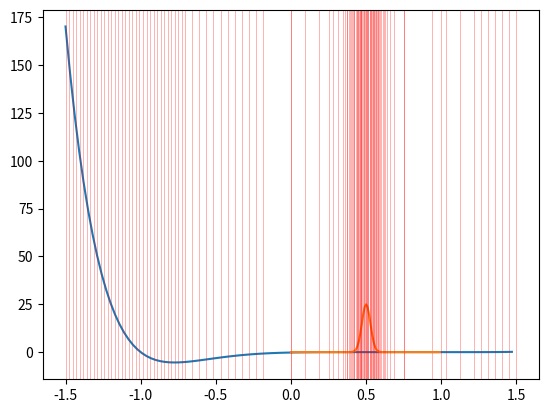

Reproduce this figure in Python.
"""
14/07/2019

Exercício Programa Recuperação - MAP3121

Feito por:
Gustavo Marangoni Rubo NUSPº 4584080

"""

import numpy as np
import math
import matplotlib.pyplot as plt

#configurando as opções de impressão de matrizes
np.set_printoptions(precision=5)
np.set_printoptions(suppress=True)
np.set_printoptions(edgeitems=5)
np.set_printoptions(linewidth=80)

def Simpson1(f, a, b):
	return ((b-a)/6)*(f(a) + 4*f((a+b)/2) + f(b))

def Simpson2(f, a, b):
	h = (b - a) / 4
	soma = f(a) + 4 * f(a + h) + 2 * f(a + 2*h) + 4 * f(a + 3*h) + f(a + 4*h)

	return (h/3)*soma

def acha_pontos(f, a, b, e):
	return acha_pontos_recursiva(f, a, b, a, b, e, [a])	

def acha_pontos_recursiva(f, a, b, xi, xj, e, pontos):
	s1 = Simpson1(f, xi, xj)
	s2 = Simpson2(f, xi, xj)

	if (abs(s1 - s2) < 15*e*(xj - xi)/(b - a)):
		pontos.append(xj)
		return (pontos)
	else:
		pontos = acha_pontos_recursiva(f, a, b, xi, (xi + xj)/2, e, pontos)
		pontos = acha_pontos_recursiva(f, a, b, (xi + xj)/2, xj, e, pontos)
	return pontos

testes = [{
	"f": lambda x : (x + 1)*((x - 0.8)**7),
	"a": -1.5,
	"b": 1.5,
	"e": 1e-6
	}, {
	"f": lambda x : 25*math.e**(-(25*(x-0.5))**2),
	"a": 0,
	"b": 1,
	"e": 1e-6
}]

for i in range(0, len(testes)):
	print("Executando teste " + str(i + 1) + " de " + str(len(testes)))
	print("Extremos: " + str(testes[i]["a"]) + ", " + str(testes[i]["b"]))
	print("Precisão: " + str(testes[i]["e"]))

	pontos = acha_pontos(testes[i]["f"], testes[i]["a"], testes[i]["b"], testes[i]["e"])

	print ("Intervalos: " + str(len(pontos) - 1	))
	print ("Pontos: ")
	print (np.matrix(pontos))

	t = np.arange(testes[i]["a"], testes[i]["b"], (testes[i]["b"] - testes[i]["a"])/1e2)
	plt.plot(t, testes[i]["f"](t))
	for p in pontos:
		plt.axvline(x=p, linewidth=.7, color='r', alpha=.3)
	plt.show()